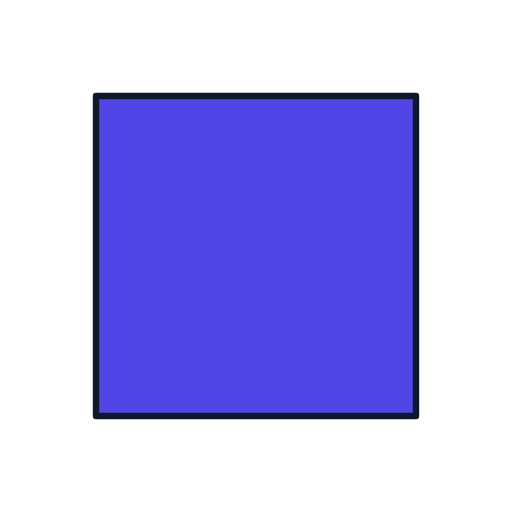
t = 0.00 s
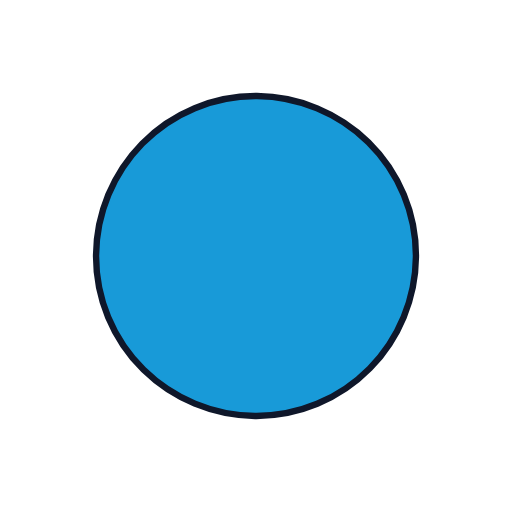
t = 1.13 s
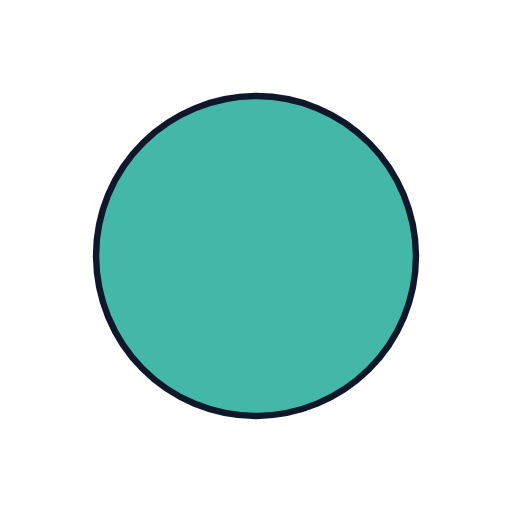
t = 1.88 s
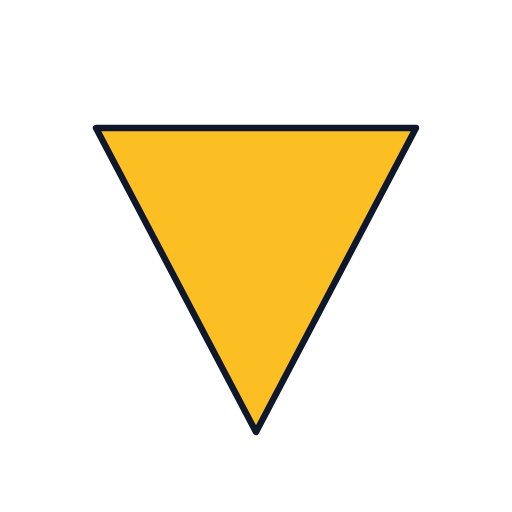
t = 3.00 s
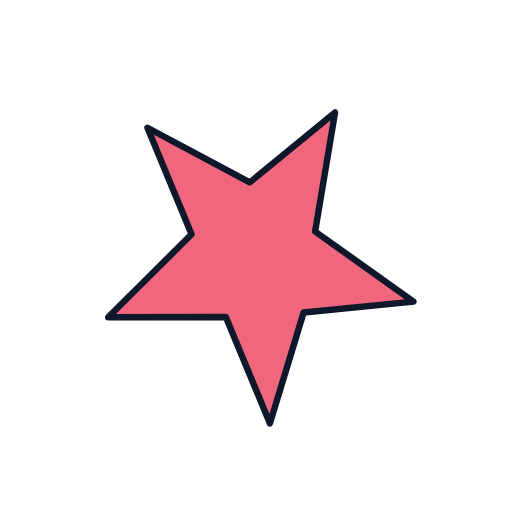
t = 4.13 s
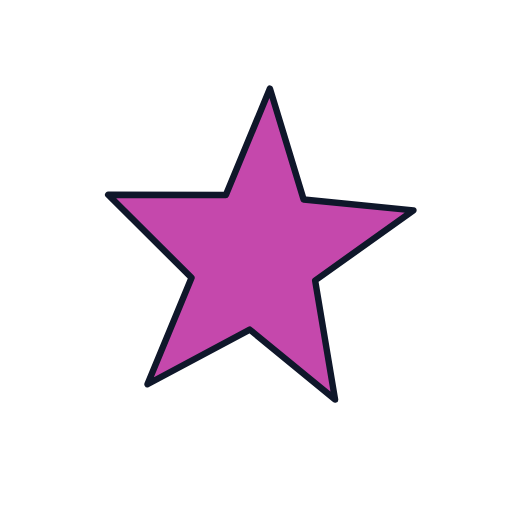
t = 4.88 s

The animated SVG that drew these frames (rendered in a browser with its animation timeline set to each time). Animation: 3 SMIL elements (animate=2,animateTransform=1); one cycle of 6.00 s, repeats indefinitely.

<?xml version="1.0" encoding="UTF-8"?>
<!--
  Shapes morph — single path morphs square → circle → triangle → star → square. Loops.
  Viewport: 320 × 320.
-->
<svg xmlns="http://www.w3.org/2000/svg" viewBox="0 0 320 320" width="320" height="320">
  <g transform="translate(160 160)">
    <path fill="#4f46e5" stroke="#0f172a" stroke-width="4" stroke-linejoin="round">
      <animate attributeName="d" dur="6s" repeatCount="indefinite"
        values="
          M -100 -100 L 100 -100 L 100 100 L -100 100 Z;
          M -100 0 C -100 -55 -55 -100 0 -100 C 55 -100 100 -55 100 0 C 100 55 55 100 0 100 C -55 100 -100 55 -100 0 Z;
          M 0 -110 L 100 80 L -100 80 L 0 -110 Z;
          M 0 -100 L 28 -32 L 100 -32 L 44 14 L 64 80 L 0 40 L -64 80 L -44 14 L -100 -32 L -28 -32 Z;
          M -100 -100 L 100 -100 L 100 100 L -100 100 Z"
      />
      <animate attributeName="fill" dur="6s" repeatCount="indefinite"
        values="#4f46e5;#06b6d4;#fbbf24;#ec4899;#4f46e5"/>
      <animateTransform attributeName="transform" type="rotate"
        from="0" to="360" dur="6s" repeatCount="indefinite"/>
    </path>
  </g>
</svg>
